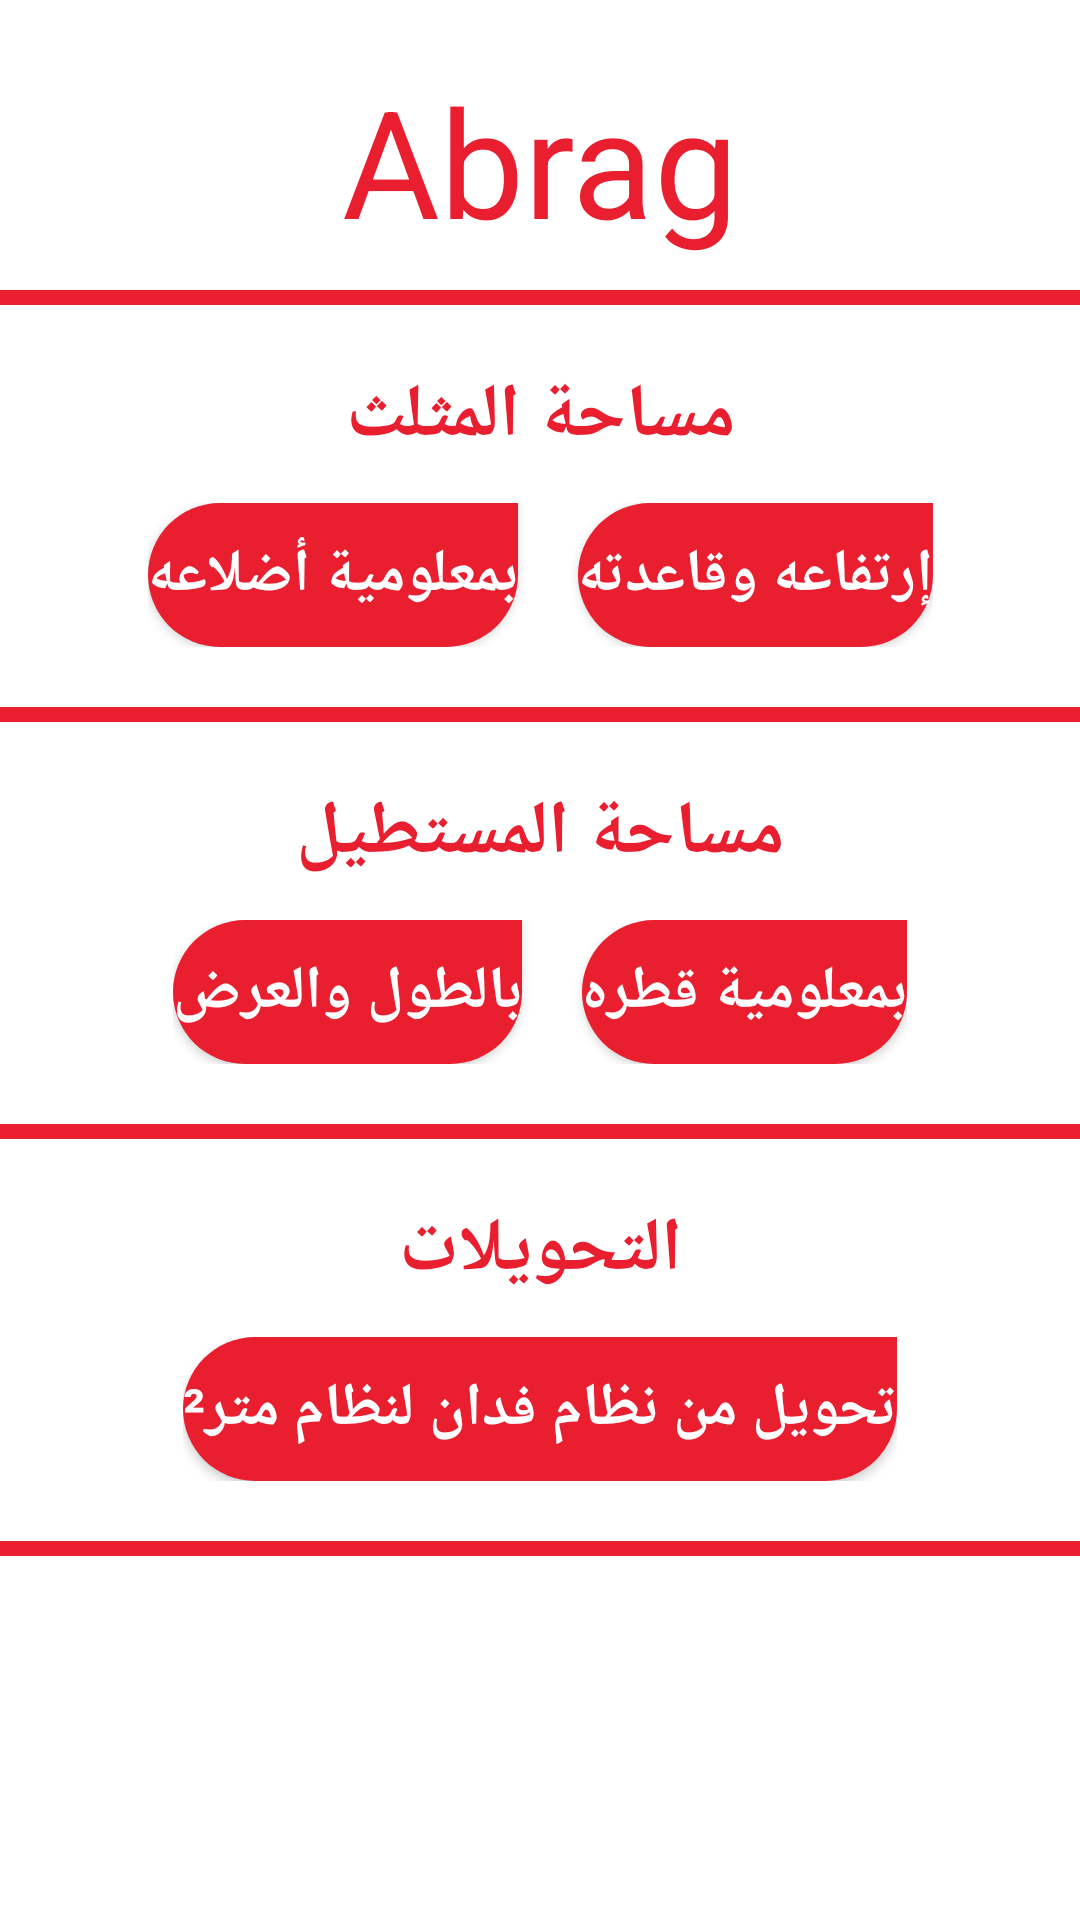

Write the Android layout XML for this screen, with the resource values it uses.
<!-- AndroidManifest.xml: application theme Theme.Abrag -->
<!-- res/layout/activity_main.xml -->
<?xml version="1.0" encoding="utf-8"?>
<androidx.constraintlayout.widget.ConstraintLayout
    xmlns:android="http://schemas.android.com/apk/res/android"
    xmlns:app="http://schemas.android.com/apk/res-auto"
    xmlns:tools="http://schemas.android.com/tools"
    android:layout_width="match_parent"
    android:layout_height="match_parent"
    tools:context="com.azim.abrag.MainActivity">

    <TextView
        android:id="@+id/abrag_title"
        android:layout_width="wrap_content"
        android:layout_height="wrap_content"
        android:text="Abrag"
        android:textColor="@color/red"
        android:textSize="50sp"
        android:layout_marginTop="20sp"
        app:layout_constraintTop_toTopOf="parent"
        app:layout_constraintLeft_toLeftOf="parent"
        app:layout_constraintRight_toRightOf="parent"
        />

    <LinearLayout
        android:id="@+id/line_1"
        android:layout_width="match_parent"
        android:layout_height="wrap_content"
        android:orientation="vertical"
        app:layout_constraintTop_toBottomOf="@id/abrag_title"
        app:layout_constraintLeft_toLeftOf="parent"
        app:layout_constraintRight_toRightOf="parent"
        >
        <View
            android:layout_width="match_parent"
            android:layout_height="5dp"
            android:layout_marginTop="10sp"
            android:background="@color/red" />
    </LinearLayout>

    <TextView
        android:id="@+id/triangle_title"
        android:layout_width="wrap_content"
        android:layout_height="wrap_content"
        android:text="مساحة المثلث"
        android:textColor="@color/red"
        android:textStyle="bold"
        android:textSize="25sp"
        app:layout_constraintTop_toBottomOf="@id/line_1"
        android:layout_marginTop="20sp"
        app:layout_constraintLeft_toLeftOf="parent"
        app:layout_constraintRight_toRightOf="parent"
        />

    <LinearLayout
        android:id="@+id/btn_of_triangle"
        android:layout_width="wrap_content"
        android:layout_height="wrap_content"
        app:layout_constraintTop_toBottomOf="@id/triangle_title"
        android:layout_marginTop="12sp"
        app:layout_constraintLeft_toLeftOf="parent"
        app:layout_constraintRight_toRightOf="parent"
    >
        <Button
            android:id="@+id/btn_3lns"
            android:layout_width="wrap_content"
            android:layout_height="wrap_content"
            android:background="@drawable/round_btn"
            android:textColor="@color/white"
            android:text="بمعلومية أضلاعه"
            android:fontFamily="sans-serif"
            android:textStyle="bold"
            android:textSize="20sp"
            />
        <Button
            android:id="@+id/btn_hbase"
            android:layout_width="wrap_content"
            android:layout_height="wrap_content"
            android:background="@drawable/round_btn"
            android:textColor="@color/white"
            android:layout_marginStart="20sp"
            android:text="إرتفاعه وقاعدته"
            android:fontFamily="sans-serif"
            android:textStyle="bold"
            android:textSize="20sp"
            />

    </LinearLayout>


    <LinearLayout
        android:id="@+id/line_2"
        android:layout_width="match_parent"
        android:layout_height="wrap_content"
        android:orientation="vertical"
        app:layout_constraintTop_toBottomOf="@id/btn_of_triangle"
        app:layout_constraintLeft_toLeftOf="parent"
        app:layout_constraintRight_toRightOf="parent"
        >
        <View
            android:layout_width="match_parent"
            android:layout_height="5dp"
            android:layout_marginTop="20sp"
            android:background="@color/red" />
    </LinearLayout>

    <TextView
        android:id="@+id/rectangle_title"
        android:layout_width="wrap_content"
        android:layout_height="wrap_content"
        android:text="مساحة المستطيل"
        android:textColor="@color/red"
        android:textStyle="bold"
        android:textSize="25sp"
        app:layout_constraintTop_toBottomOf="@id/line_2"
        android:layout_marginTop="20sp"
        app:layout_constraintLeft_toLeftOf="parent"
        app:layout_constraintRight_toRightOf="parent"
        />

    <LinearLayout
        android:id="@+id/btn_of_rectangle"
        android:layout_width="wrap_content"
        android:layout_height="wrap_content"
        app:layout_constraintTop_toBottomOf="@id/rectangle_title"
        android:layout_marginTop="12sp"
        app:layout_constraintLeft_toLeftOf="parent"
        app:layout_constraintRight_toRightOf="parent"
        >
        <Button
            android:id="@+id/btn_rect_width_height"
            android:layout_width="wrap_content"
            android:layout_height="wrap_content"
            android:background="@drawable/round_btn"
            android:textColor="@color/white"
            android:text="بالطول والعرض"
            android:fontFamily="sans-serif"
            android:textStyle="bold"
            android:textSize="20sp"
            />

        <Button
            android:id="@+id/btn_diameter"
            android:layout_width="wrap_content"
            android:layout_height="wrap_content"
            android:background="@drawable/round_btn"
            android:textColor="@color/white"
            android:layout_marginStart="20sp"
            android:text="بمعلومية قطره"
            android:fontFamily="sans-serif"
            android:textStyle="bold"
            android:textSize="20sp"
            />
    </LinearLayout>

    <LinearLayout
        android:id="@+id/line_3"
        android:layout_width="match_parent"
        android:layout_height="wrap_content"
        android:orientation="vertical"
        app:layout_constraintTop_toBottomOf="@id/btn_of_rectangle"
        app:layout_constraintLeft_toLeftOf="parent"
        app:layout_constraintRight_toRightOf="parent"
        >
        <View
            android:layout_width="match_parent"
            android:layout_height="5dp"
            android:layout_marginTop="20sp"
            android:background="@color/red" />
    </LinearLayout>

    <TextView
        android:id="@+id/conv_title"
        android:layout_width="wrap_content"
        android:layout_height="wrap_content"
        android:text="التحويلات"
        android:textColor="@color/red"
        android:textStyle="bold"
        android:textSize="25sp"
        app:layout_constraintTop_toBottomOf="@id/line_3"
        android:layout_marginTop="20sp"
        app:layout_constraintLeft_toLeftOf="parent"
        app:layout_constraintRight_toRightOf="parent"
        />


    <LinearLayout
        android:id="@+id/btn_of_conv"
        android:layout_width="wrap_content"
        android:layout_height="wrap_content"
        app:layout_constraintTop_toBottomOf="@id/conv_title"
        android:layout_marginTop="12sp"
        app:layout_constraintLeft_toLeftOf="parent"
        app:layout_constraintRight_toRightOf="parent"
        >


        <Button
            android:id="@+id/fadan_to_meter"
            android:layout_width="wrap_content"
            android:layout_height="wrap_content"
            android:background="@drawable/round_btn"
            android:textColor="@color/white"
            android:text="تحويل من نظام فدان لنظام متر²"
            android:fontFamily="sans-serif"
            android:textStyle="bold"
            android:textSize="20sp"
            />
    </LinearLayout>
    <LinearLayout
        android:id="@+id/line_4"
        android:layout_width="match_parent"
        android:layout_height="wrap_content"
        android:orientation="vertical"
        app:layout_constraintTop_toBottomOf="@id/btn_of_conv"
        app:layout_constraintLeft_toLeftOf="parent"
        app:layout_constraintRight_toRightOf="parent"
        >
        <View
            android:layout_width="match_parent"
            android:layout_height="5dp"
            android:layout_marginTop="20sp"
            android:background="@color/red" />
    </LinearLayout>

</androidx.constraintlayout.widget.ConstraintLayout>
<!-- resources referenced by this layout -->
<resources>
  <color name="red">#E91E2F</color>
  <color name="white">#FFFFFFFF</color>
  <!-- drawable round_btn (drawable) -->
  <?xml version="1.0" encoding="utf-8"?>
  <shape xmlns:android=
      "http://schemas.android.com/apk/res/android">
      <solid android:color="@color/red"/>
  
      <corners
          android:topLeftRadius="200dp"
          android:bottomLeftRadius="200dp"
          android:bottomRightRadius="200dp"
          />
  </shape>
  <style name="Theme.Abrag" parent="Theme.MaterialComponents.Light.DarkActionBar">
          
          <item name="colorPrimary">@color/red</item>
          <item name="colorPrimaryVariant">@color/white</item>
          <item name="colorOnPrimary">@color/white</item>
          
          <item name="colorSecondary">@color/white</item>
          <item name="colorSecondaryVariant">@color/white</item>
          <item name="colorOnSecondary">@color/white</item>
          
          <item name="android:statusBarColor">?attr/colorPrimaryVariant</item>
          
          <item name="windowActionBar">false</item>
          <item name="windowNoTitle">true</item>
          <item name="android:windowFullscreen">true</item>
      </style>
</resources>
